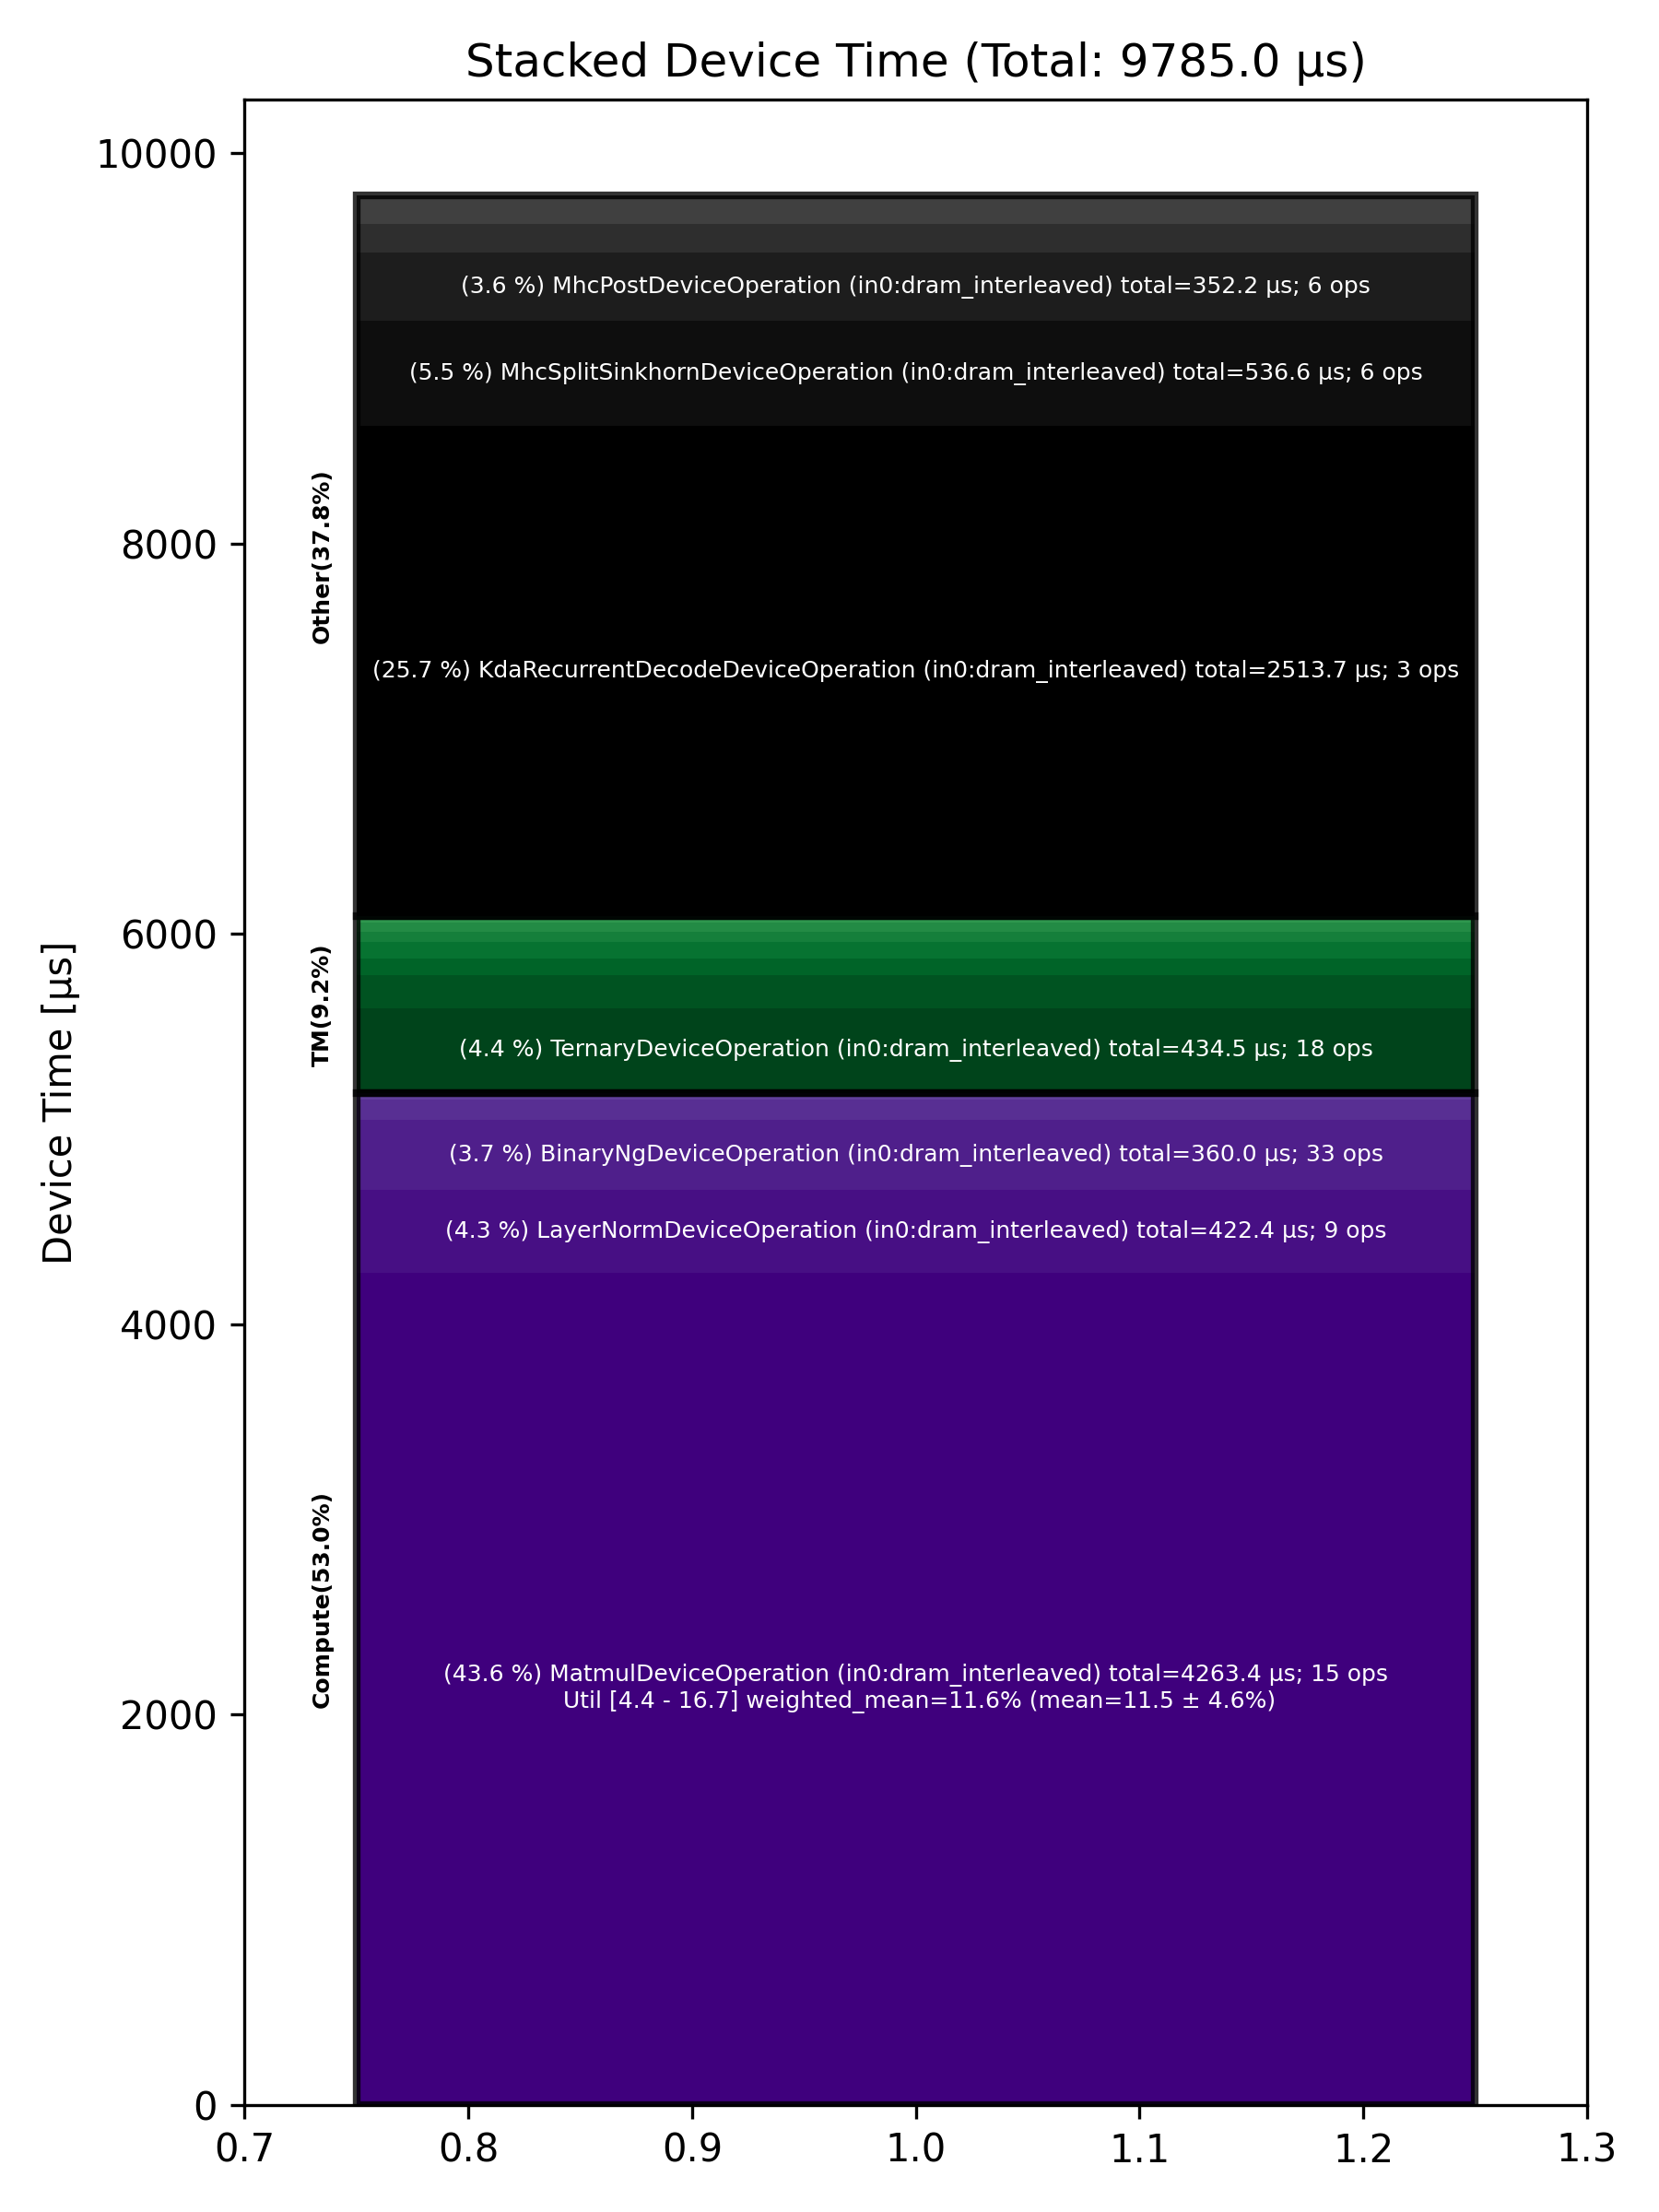

The data file committed next to this chart (first rows):
Total % [%], Op Code, Device Time Sum [μs], Op Count, Op Category, Min FLOPs [%], Max FLOPs [%], Mean FLOPs [%], Std FLOPs [%], Weighted Mean FLOPs [%]
43.57, MatmulDeviceOperation (in0:dram_interlea…, 4263, 15, Compute, 4.37, 16.69, 11.51, 4.58, 11.56
25.69, KdaRecurrentDecodeDeviceOperation (in0:d…, 2514, 3, Other, , , , , 
5.48, MhcSplitSinkhornDeviceOperation (in0:dra…, 536.6, 6, Other, , , , , 
4.44, TernaryDeviceOperation (in0:dram_interle…, 434.4, 18, TM, , , , , 
4.32, LayerNormDeviceOperation (in0:dram_inter…, 422.4, 9, Compute, , , , , 
3.68, BinaryNgDeviceOperation (in0:dram_interl…, 360, 33, Compute, , , , , 
3.60, MhcPostDeviceOperation (in0:dram_interle…, 352.2, 6, Other, , , , , 
1.73, TypecastDeviceOperation (in0:dram_interl…, 169.3, 24, TM, , , , , 
1.50, MhcPreDeviceOperation (in0:dram_interlea…, 147.3, 6, Other, , , , , 
1.50, MhcMixDeviceOperation (in0:dram_interlea…, 146.5, 6, Other, , , , , 
1.07, UnaryDeviceOperation (in0:dram_interleav…, 104.2, 12, Compute, , , , , 
0.86, SliceDeviceOperation (in0:dram_interleav…, 84.51, 30, TM, , , , , 
0.86, ReshapeViewDeviceOperation (in0:dram_int…, 84.47, 3, TM, , , , , 
0.53, TransposeDeviceOperation (in0:dram_inter…, 52.05, 12, TM, , , , , 
0.52, TilizeDeviceOperation (in0:dram_interlea…, 50.47, 3, TM, , , , , 
0.35, ReduceDeviceOperation (in0:dram_interlea…, 33.85, 12, Compute, , , , , 
0.30, UntilizeDeviceOperation (in0:dram_interl…, 29.48, 3, TM, , , , , 
